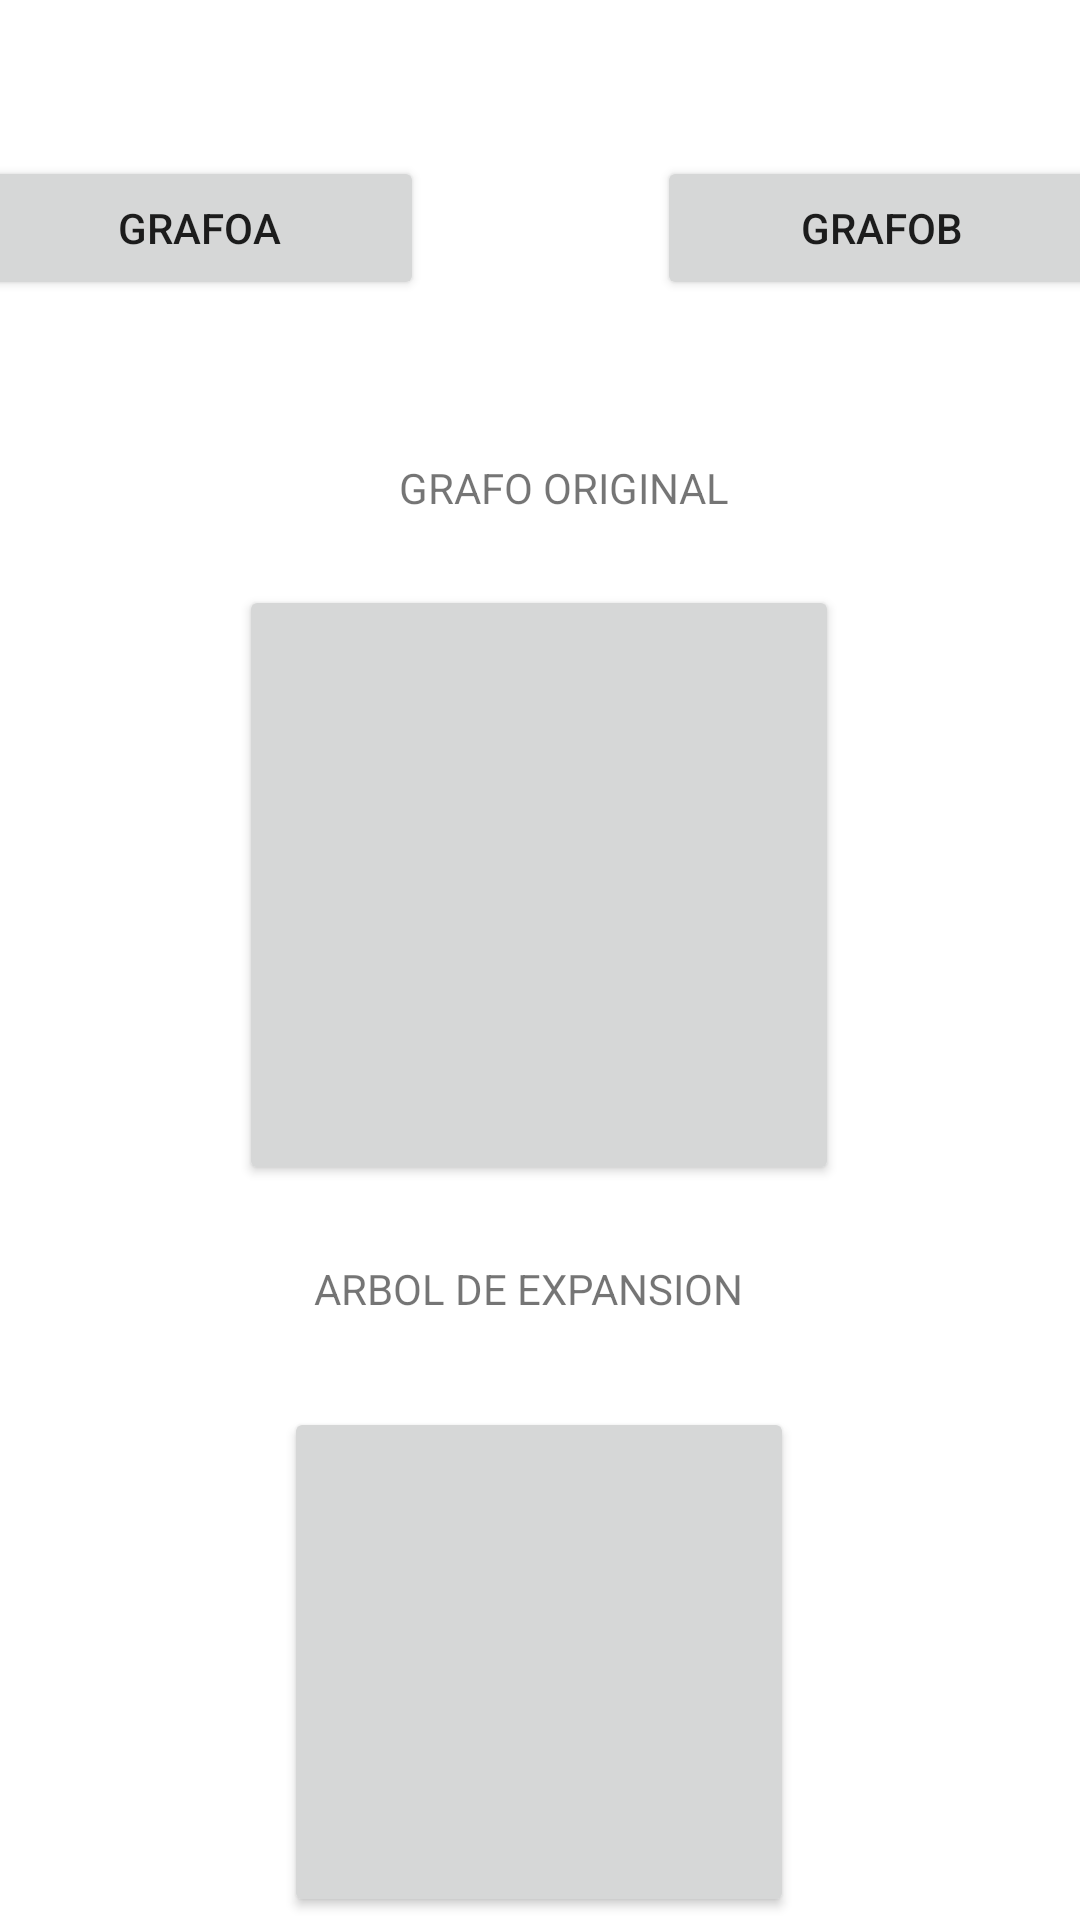

Produce the Android XML layout that renders to this screen, including the resource entries it uses.
<!-- AndroidManifest.xml: application theme Theme.Grafos -->
<!-- res/layout/activity_kruskal.xml -->
<?xml version="1.0" encoding="utf-8"?>
<androidx.constraintlayout.widget.ConstraintLayout xmlns:android="http://schemas.android.com/apk/res/android"
    xmlns:app="http://schemas.android.com/apk/res-auto"
    xmlns:tools="http://schemas.android.com/tools"
    android:layout_width="match_parent"
    android:layout_height="match_parent"
    tools:context=".kruskal">

    <Button
        android:id="@+id/grafoA"
        android:layout_width="150dp"
        android:layout_height="wrap_content"
        android:layout_marginStart="16dp"
        android:layout_marginTop="52dp"
        android:layout_marginEnd="39dp"
        android:text="GrafoA"
        app:layout_constraintEnd_toStartOf="@+id/cGrafoB"
        app:layout_constraintStart_toStartOf="parent"
        app:layout_constraintTop_toTopOf="parent" />

    <Button
        android:id="@+id/cGrafoB"
        android:layout_width="150dp"
        android:layout_height="wrap_content"
        android:layout_marginStart="39dp"
        android:layout_marginTop="52dp"
        android:layout_marginEnd="16dp"
        android:text="GrafoB"
        app:layout_constraintEnd_toEndOf="parent"
        app:layout_constraintStart_toEndOf="@+id/grafoA"
        app:layout_constraintTop_toTopOf="parent" />

    <TextView
        android:id="@+id/textView6"
        android:layout_width="150dp"
        android:layout_height="wrap_content"
        android:layout_marginStart="133dp"
        android:layout_marginTop="53dp"
        android:layout_marginEnd="128dp"
        android:text="GRAFO ORIGINAL"
        app:layout_constraintEnd_toEndOf="parent"
        app:layout_constraintHorizontal_bias="0.0"
        app:layout_constraintStart_toStartOf="parent"
        app:layout_constraintTop_toBottomOf="@+id/grafoA" />

    <Button
        android:id="@+id/b_grafoOri"
        android:layout_width="200dp"
        android:layout_height="200dp"
        android:layout_marginStart="105dp"
        android:layout_marginTop="23dp"
        android:layout_marginEnd="106dp"
        android:clickable="false"
        app:layout_constraintEnd_toEndOf="parent"
        app:layout_constraintStart_toStartOf="parent"
        app:layout_constraintTop_toBottomOf="@+id/textView6" />

    <TextView
        android:id="@+id/textView7"
        android:layout_width="150dp"
        android:layout_height="wrap_content"
        android:layout_marginStart="130dp"
        android:layout_marginTop="25dp"
        android:layout_marginEnd="131dp"
        android:text="ARBOL DE EXPANSION"
        app:layout_constraintEnd_toEndOf="parent"
        app:layout_constraintStart_toStartOf="parent"
        app:layout_constraintTop_toBottomOf="@+id/b_grafoOri" />

    <Button
        android:id="@+id/b_grafoExp"
        android:layout_width="170dp"
        android:layout_height="170dp"
        android:layout_marginStart="130dp"
        android:layout_marginTop="30dp"
        android:layout_marginEnd="131dp"
        android:clickable="false"
        app:layout_constraintEnd_toEndOf="parent"
        app:layout_constraintStart_toStartOf="parent"
        app:layout_constraintTop_toBottomOf="@+id/textView7" />
</androidx.constraintlayout.widget.ConstraintLayout>
<!-- resources referenced by this layout -->
<resources>
  <style name="Theme.Grafos" parent="Theme.MaterialComponents.DayNight.DarkActionBar">
          
          <item name="colorPrimary">@color/purple_500</item>
          <item name="colorPrimaryVariant">@color/purple_700</item>
          <item name="colorOnPrimary">@color/white</item>
          
          <item name="colorSecondary">@color/teal_200</item>
          <item name="colorSecondaryVariant">@color/teal_700</item>
          <item name="colorOnSecondary">@color/black</item>
          
          <item name="android:statusBarColor">?attr/colorPrimaryVariant</item>
          
      </style>
  <!-- not gathered from this repository: default colours our renderer supplied (Android Studio template values) -->
  <color name="purple_500">#FF6200EE</color>
  <color name="purple_700">#FF3700B3</color>
  <color name="teal_200">#FF03DAC5</color>
  <color name="teal_700">#FF018786</color>
  <color name="black">#FF000000</color>
  <color name="white">#FFFFFFFF</color>
</resources>
